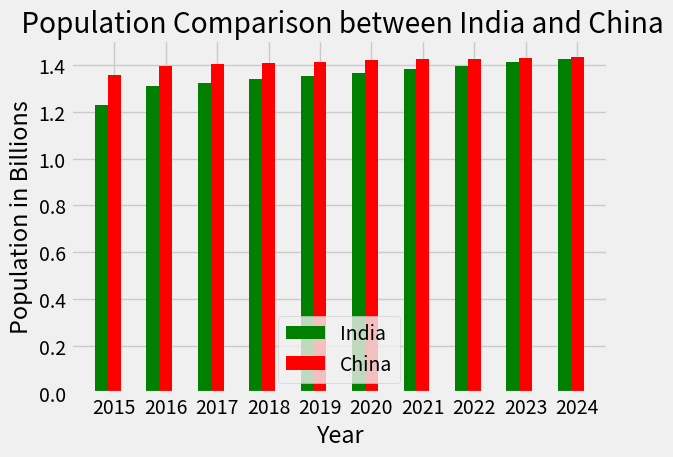

Generate this figure with matplotlib:

import numpy as np
from matplotlib import pyplot as plt

# print( plt.style.available )
plt.style.use('fivethirtyeight')

year = [ 2015, 2016, 2017, 2018, 2019, 2020, 2021, 2022, 2023, 2024]

width = 0.25
indices = np.arange(len(year))

population_china = [1.359, 1.397, 1.403, 1.409, 1.415, 1.42, 1.424, 1.428, 1.431, 1.434]

population_india = [1.23, 1.309, 1.324, 1.339, 1.354, 1.368, 1.383, 1.397, 1.411, 1.425]

plt.bar(indices - width, population_india, width=width, label="India", color="green")

plt.bar(indices, population_china, width=width, label="China", color="red")

plt.title(" Population Comparison between India and China")
plt.xlabel('Year')
plt.ylabel('Population in Billions')
plt.legend()

plt.xticks(ticks=indices, labels=year)



plt.tight_layout()
plt.grid(True)
plt.show()